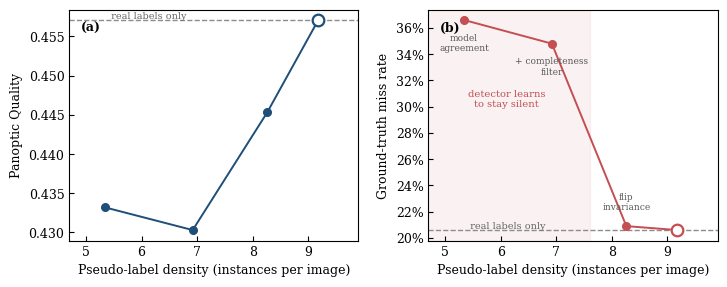

Write the Python code that produced this figure. (Note: this script raises an exception after producing the figure.)
"""Figura: o desfecho do auto-treino e uma funcao da densidade de pseudo-rotulo.

Mesmo arquivo, mesmo modelo, mesma metrica -- so muda quanto de cada imagem foi rotulado.
Abaixo de ~75% da densidade real o detector aprende a ficar calado; a 90% o colapso some,
mas nao ha ganho em densidade nenhuma.
"""
import numpy as np, matplotlib
matplotlib.use("Agg")
import matplotlib.pyplot as plt

# (densidade inst/img, PQ, GT perdido, rotulo)
D = [(5.34, 0.4332, 0.366, "model\nagreement"),
     (6.92, 0.4303, 0.348, "+ completeness\nfilter"),
     (8.26, 0.4453, 0.209, "flip\ninvariance")]
BASE_D, BASE_PQ, BASE_MISS = 9.18, 0.4571, 0.206

plt.rcParams.update({"font.size": 9, "font.family": "serif", "axes.linewidth": 0.8,
                     "xtick.direction": "in", "ytick.direction": "in"})
fig, ax = plt.subplots(1, 2, figsize=(7.2, 2.8))
d = np.array([x[0] for x in D])

for a_, vals, base, lab, col, fmt in (
        (ax[0], [x[1] for x in D], BASE_PQ, "Panoptic Quality", "#1f4e79", "{:.3f}"),
        (ax[1], [x[2] for x in D], BASE_MISS, "Ground-truth miss rate", "#c44e52", "{:.1%}")):
    a_.axhline(base, color="0.55", ls="--", lw=1.0)
    a_.text(5.4, base, " real labels only", fontsize=7, color="0.4", va="bottom")
    a_.plot(np.r_[d, BASE_D], np.r_[vals, base], "o-", color=col, ms=5.5, lw=1.4)
    a_.scatter([BASE_D], [base], s=70, facecolor="white", edgecolor=col, lw=1.6, zorder=5)
    a_.set_xlabel("Pseudo-label density (instances per image)")
    a_.set_ylabel(lab)
    a_.set_xlim(4.7, 9.9)

ax[1].axvspan(4.7, 7.6, color="#c44e52", alpha=0.07)
ax[1].text(6.1, 0.30, "detector learns\nto stay silent", ha="center", fontsize=7.2, color="#c44e52")
ax[1].yaxis.set_major_formatter(lambda v, _: f"{v:.0%}")
for i, (x, _, y, t) in enumerate(D):
    ax[1].annotate(t, (x, y), textcoords="offset points", xytext=(0, -22 if i < 2 else 12),
                   ha="center", fontsize=6.5, color="0.35")
for a_, l in zip(ax, "ab"):
    a_.text(0.04, 0.95, f"({l})", transform=a_.transAxes, fontsize=9, fontweight="bold", va="top")
fig.tight_layout(pad=0.5, w_pad=1.5)
out = "Marchezi_etal_2026_SolarPhysics_FilamentSegmentation/figures/semisup.pdf"
fig.savefig(out, bbox_inches="tight"); fig.savefig(out.replace(".pdf", ".png"), dpi=200, bbox_inches="tight")
print("salvo:", out)
